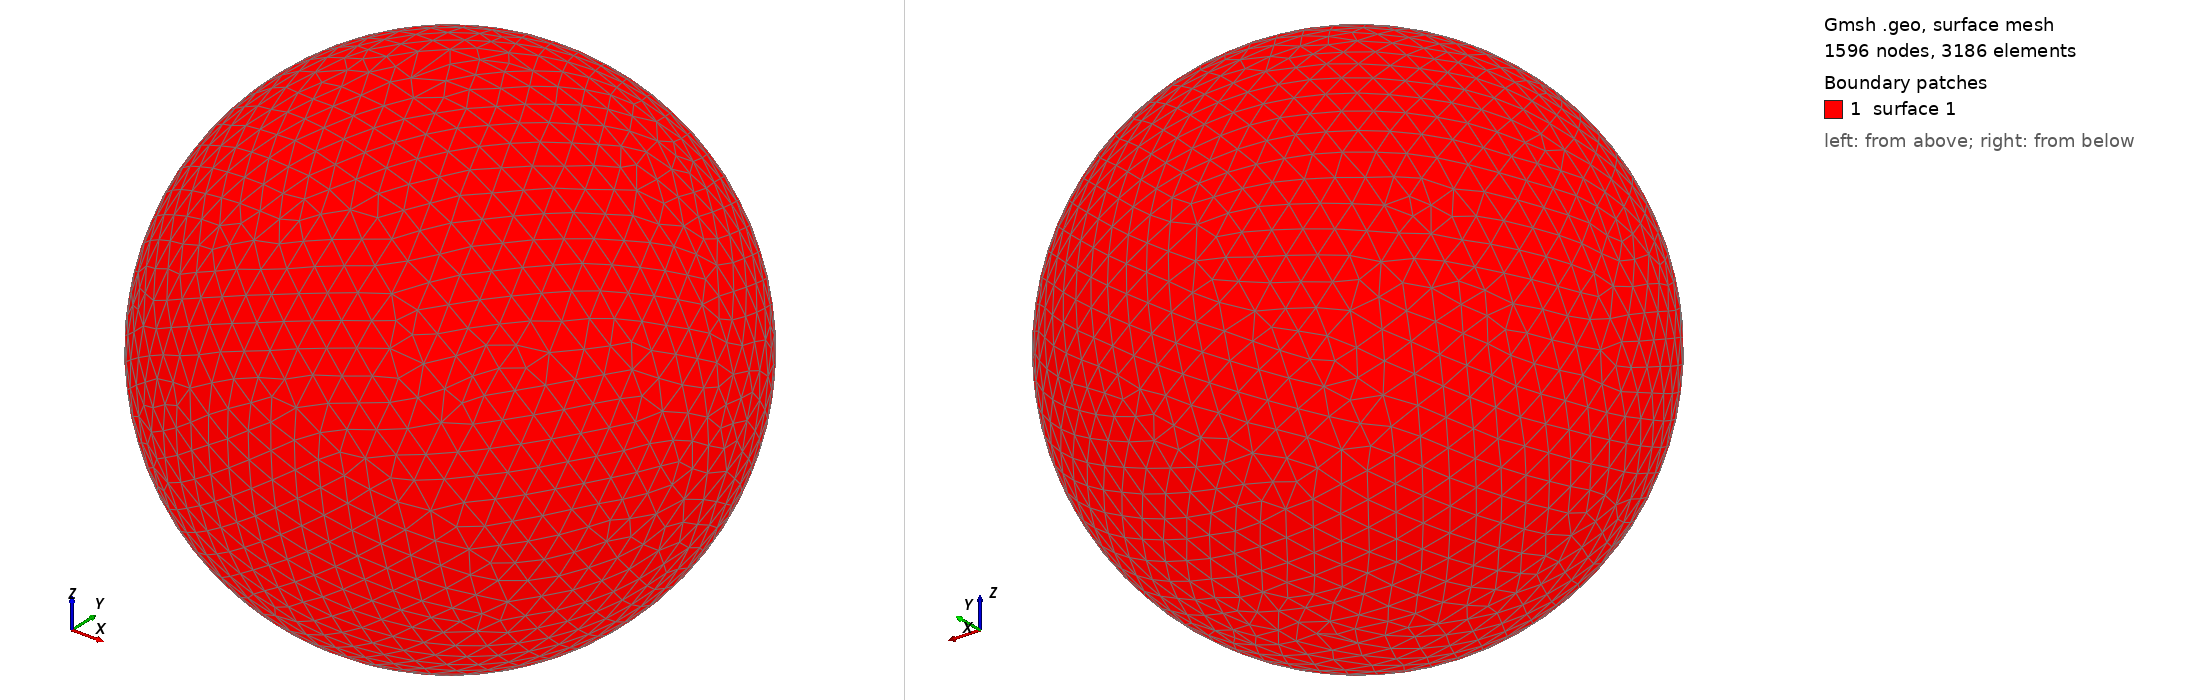

Gmsh geometry script, surface-meshed: 1596 nodes, 3186 surface elements. Boundary patches (legend numbers): 1 surface 1. Left view from above one corner, right view from below the opposite corner. The script declares no physical surfaces, so the legend lists its geometric surfaces. The drawing asked Gmsh for element sizes between 1% and 20% of the model's largest extent; the script's own settings can give other sizes.

=== shot1867.geo (drawn) ===
SetFactory("OpenCASCADE");
Point(1) = {0,0,0,0};
Sphere(1) = {0,0,0,0.08794000};
MeshSize{ PointsOf{ Surface{:}; } } = 0.008794000;
Mesh.ElementOrder=1;
Mesh.Format=39;
